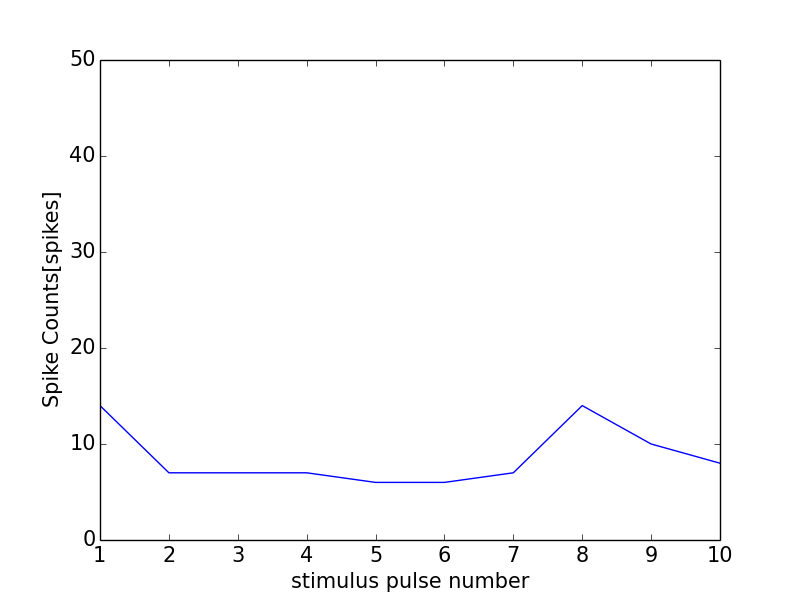

The file beside this chart, header and first rows:
0, 0.0
0, 0
1, 14
2, 7
3, 7
4, 7
5, 6
6, 6
7, 7
8, 14
9, 10
10, 8
11, 1
